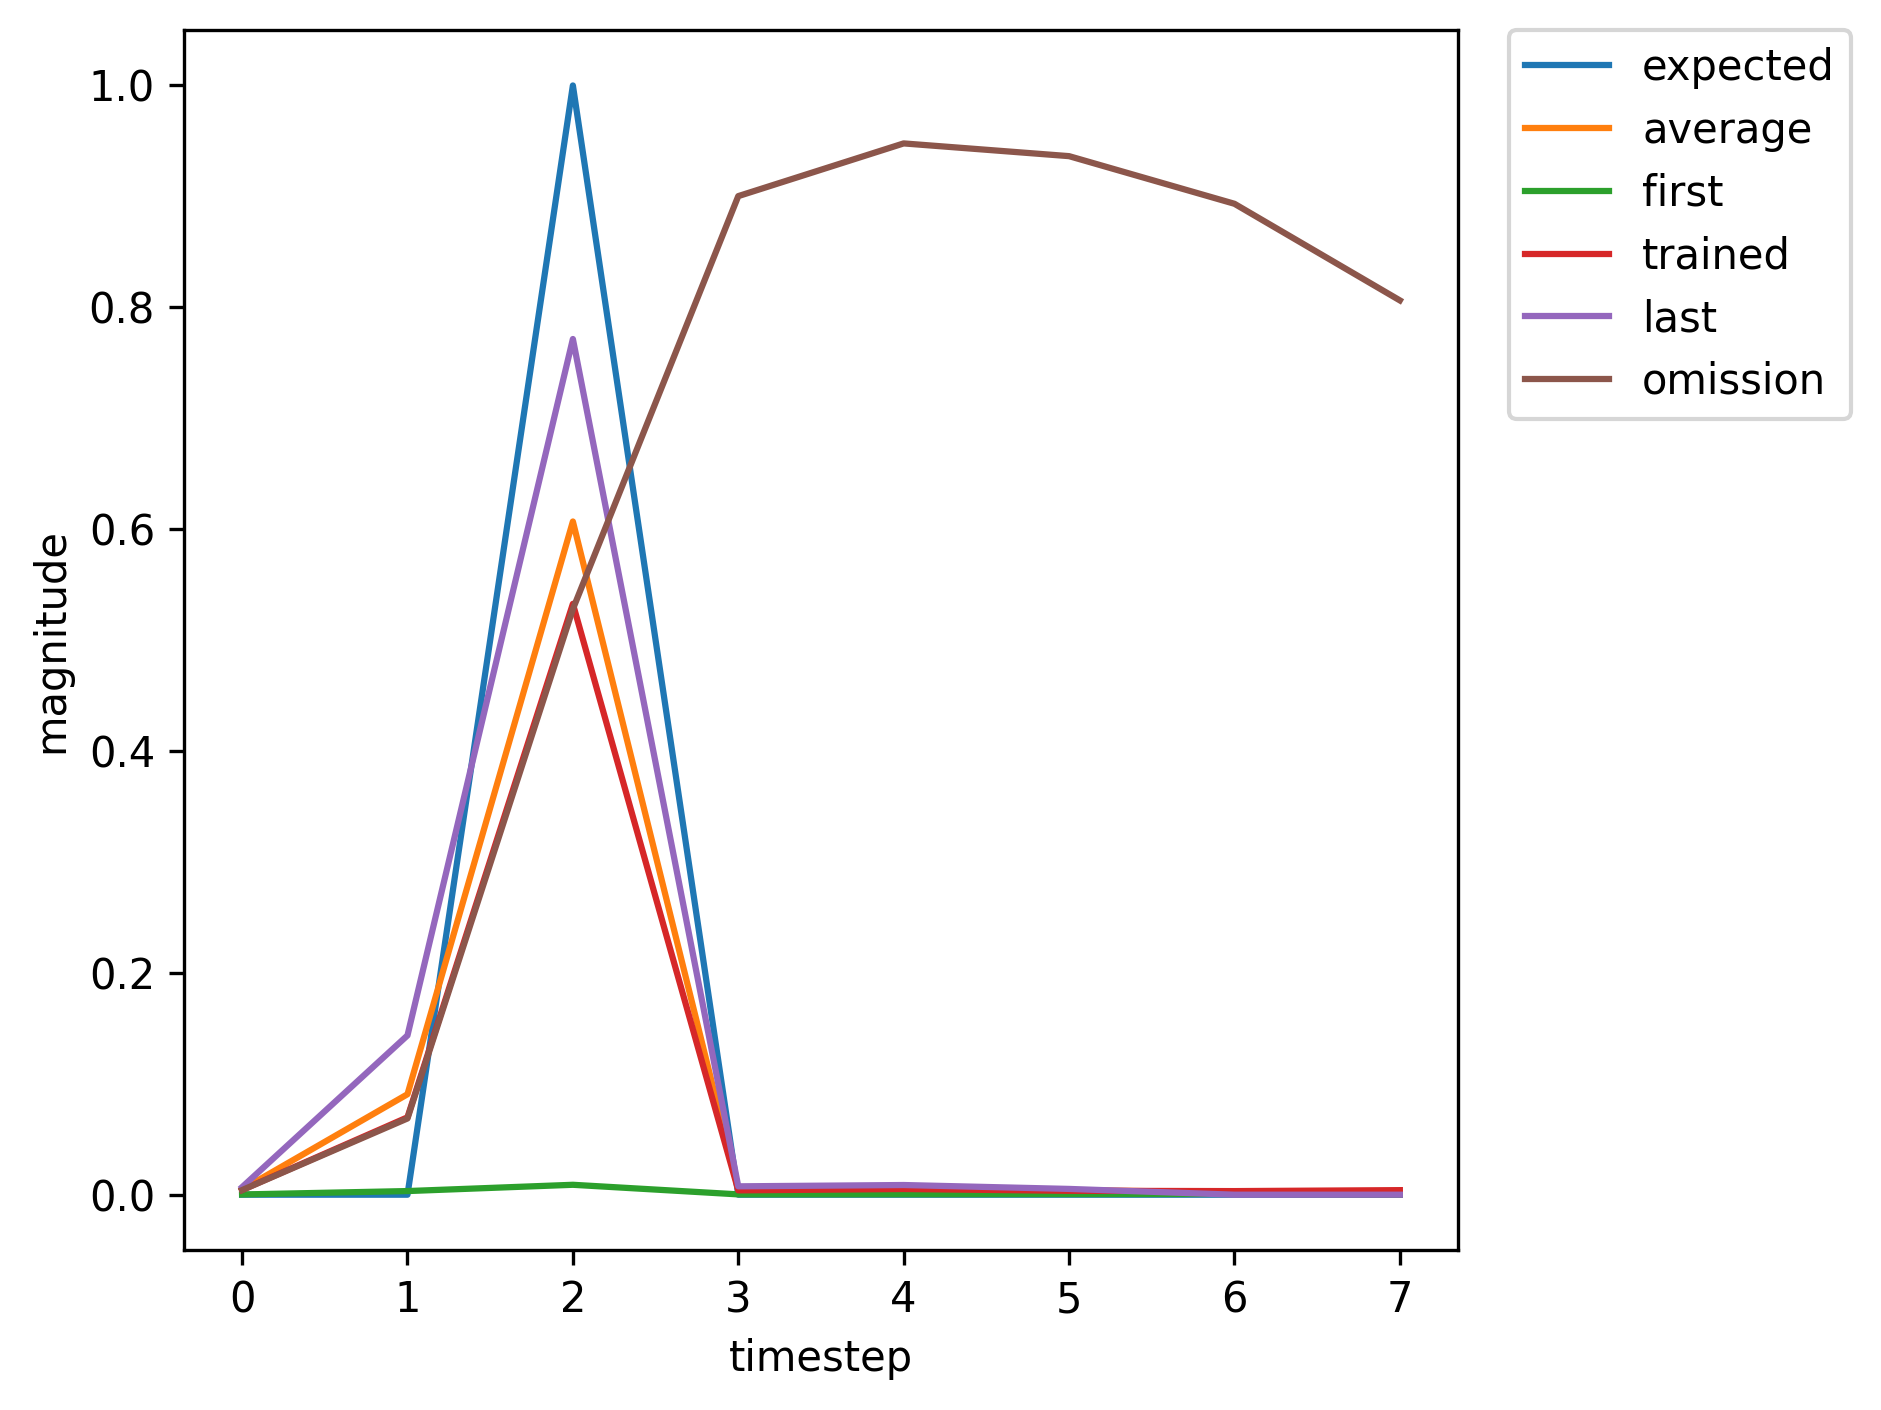

Data behind this chart, as committed beside it:
, input, expected_output, network_output
0, 1, 0, 0.0002124
1, 0, 0, 0.003286
2, 2, 1, 0.008943
3, 0, 0, 0.000291
4, 0, 0, 0.0004223
5, 0, 0, 0.0005471
6, 0, 0, 0.0006907
7, 1, 0, 0.0008603
8, 0, 0, 0.01431
9, 2, 1, 0.08161
10, 0, 0, 0.001032
11, 0, 0, 0.001363
12, 0, 0, 0.001514
13, 0, 0, 0.001834
14, 1, 0, 0.002356
15, 0, 0, 0.04208
16, 2, 1, 0.3561
17, 0, 0, 0.002716
18, 0, 0, 0.003678
19, 0, 0, 0.002971
20, 0, 0, 0.003072
21, 1, 0, 0.003999
22, 0, 0, 0.07611
23, 2, 1, 0.5825
24, 0, 0, 0.004469
25, 0, 0, 0.005838
26, 0, 0, 0.003933
27, 0, 0, 0.003513
28, 0, 0, 0.004449
29, 1, 0, 0.006554
30, 0, 0, 0.1371
31, 2, 1, 0.7608
32, 0, 0, 0.007275
33, 0, 0, 0.00852
34, 0, 0, 0.005136
35, 0, 0, 0.004131
36, 0, 0, 0.005157
37, 1, 0, 0.00775
38, 0, 0, 0.1656
39, 2, 1, 0.8012
40, 0, 0, 0.008458
41, 0, 0, 0.009371
42, 0, 0, 0.005432
43, 1, 0, 0.004248
44, 0, 0, 0.06977
45, 2, 1, 0.5327
46, 0, 0, 0.003919
47, 0, 0, 0.005128
48, 0, 0, 0.003536
49, 0, 0, 0.00325
50, 0, 0, 0.004114
51, 1, 0, 0.005981
52, 0, 0, 0.1234
53, 2, 1, 0.7348
54, 0, 0, 0.006683
55, 0, 0, 0.008035
56, 0, 0, 0.004939
57, 1, 0, 0.004038
58, 0, 0, 0.06691
59, 2, 1, 0.5188
... 302 more rows
